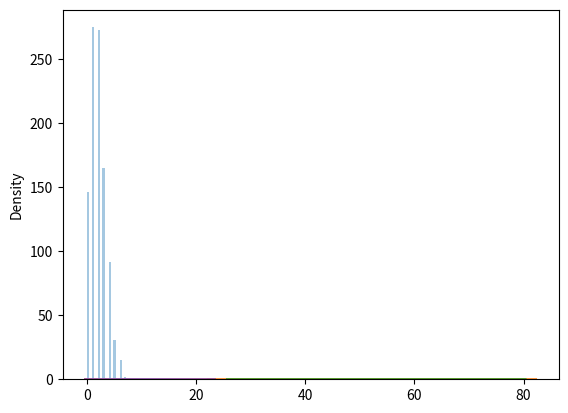

Here is the Python script that generated this plot:
from numpy import random
import matplotlib.pyplot as plt
import seaborn as sns

sns.distplot(random.poisson(lam=2, size=1000), kde=False)
plt.show()

#Difference Between Normal and Poisson Distribution
sns.distplot(random.normal(loc=50, scale=7, size=1000), hist=False, label='normal')
sns.distplot(random.poisson(lam=50, size=1000), hist=False, label='poisson')

plt.show()

#Difference Between Poisson and Binomial Distribution
sns.distplot(random.binomial(n=1000, p=0.01, size=1000), hist=False, label='binomial')
sns.distplot(random.poisson(lam=10, size=1000), hist=False, label='poisson')

plt.show()











